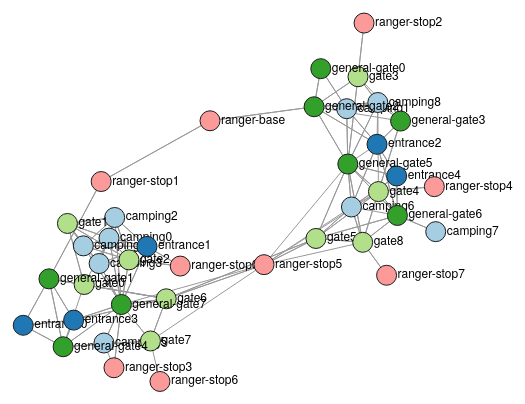
D3 v4 page, settled after 360 driven frames (6 s of simulated time); the page loaded 1 data file(s).



var svg = d3.select("svg"),
    width = +svg.attr("width"),
    height = +svg.attr("height");

var color = d3.scaleOrdinal(d3.schemePaired);


var tooltip = d3.select("body")
	.append("div")
	.attr("class", "tooltip")
	.style("opacity", 0);
  





var simulation = d3.forceSimulation()
    .force("link", d3.forceLink().id(function(d) { return d.id; }))
    .force("charge", d3.forceManyBody().strength(-50))
    .force("center", d3.forceCenter(width / 2, height / 2));

d3.json("preserve.json", function(error, graph) {
  if (error) throw error;

  var link = svg.append("g")
      .attr("class", "links")
    .selectAll("line")
    .data(graph.links)
    .enter().append("line")
      //.attr("stroke-width", function(d) { return Math.sqrt(d.value); });

  var node = svg.append("g")
      .attr("class", "nodes")
    .selectAll("g")
    .data(graph.nodes)
    .enter().append("g")
    .call(d3.drag()
          .on("start", dragstarted)
          .on("drag", dragged)
          .on("end", dragended));

function releasenode(d) {
    d.fx = null;
    d.fy = null;
}
  
  const linkedByIndex = {};
  graph.links.forEach(d => {
    linkedByIndex[`${d.source.index},${d.target.index}`] = 1;
  });

  function isConnected(a, b) {
    return linkedByIndex[`${a.index},${b.index}`] || linkedByIndex[`${b.index},${a.index}`] || a.index === b.index;
  }

  function fade(opacity) {
    return d => {
      node.style('stroke-opacity', function (o) {
        const thisOpacity = isConnected(d, o) ? 1 : opacity;
        this.setAttribute('fill-opacity', thisOpacity);
        return thisOpacity;
      });

      link.style('stroke-opacity', o => (o.source === d || o.target === d ? 1 : opacity));

    };
  }






  var circles = node.append("circle")
      .attr("r", 10)
      .style("stroke", "#1c1c1c")
      .attr("fill", function(d) { return color(d.group); })
      .on('mouseover.tooltip', function(d) {
      	tooltip.transition()
        	.duration(300)
        	.style("opacity", .8);
      	tooltip.html("Name:" + d.id + "<p/>group:" + d.group)
        	.style("left", (d3.event.pageX) + "px")
        	.style("top", (d3.event.pageY + 10) + "px");
    	})
  	.on('mouseover.fade', fade(0.1))
    .on("mouseout.tooltip", function() {
        tooltip.transition()
	        .duration(100)
	        .style("opacity", 0);
	    })
  	.on('mouseout.fade', fade(1))
	    .on("mousemove", function() {
	      tooltip.style("left", (d3.event.pageX) + "px")
	        .style("top", (d3.event.pageY + 10) + "px");
	    })
  	.on('dblclick',releasenode);

  var labels = node.append("text")
      .text(function(d) {
        return d.nodeName;
      })
      .attr('dx', 11)
      .attr('dy', 3);




    


link  
    .attr('class', 'link')
  	.on('mouseover.tooltip', function(d) {
      	tooltip.transition()
        	.duration(300)
        	.style("opacity", .8);
      	tooltip.html("Source:"+ d.source.id + 
                     "<p/>Target:" + d.target.id +
                    "<p/>Strength:"  + d.value)
        	.style("left", (d3.event.pageX) + "px")
        	.style("top", (d3.event.pageY + 10) + "px");
    	})
    	.on("mouseout.tooltip", function() {
	      tooltip.transition()
	        .duration(100)
	        .style("opacity", 0);
	    })
  		.on('mouseout.fade', fade(1))
	    .on("mousemove", function() {
	      tooltip.style("left", (d3.event.pageX) + "px")
	        .style("top", (d3.event.pageY + 10) + "px");
	    });

/*
const edgepaths = svg.selectAll(".edgepath") //make path go along with the link provide position for link labels
        .data(graph.links)
        .enter()
        .append('path')
        .attr('class', 'edgepath')
        .attr('fill-opacity', 0)
        .attr('stroke-opacity', 0)
        .attr('id', function (d, i) {return 'edgepath' + i})
        .style("pointer-events", "none");

const edgelabels = svg.selectAll(".edgelabel")
        .data(graph.links)
        .enter()
        .append('text')
        .style("pointer-events", "none")
        .attr('class', 'edgelabel')
        .attr('id', function (d, i) {return 'edgelabel' + i})
        .attr('font-size', 10)
        .attr('fill', '#aaa');

edgelabels.append('textPath') //To render text along the shape of a <path>, enclose the text in a <textPath> element that has an href attribute with a reference to the <path> element.
    .attr('xlink:href', function (d, i) {return '#edgepath' + i})
    .style("text-anchor", "middle")
    .style("pointer-events", "none")
    .attr("startOffset", "50%")
    .text(d => d.value);
*/







  simulation
      .nodes(graph.nodes)
      .on("tick", ticked);

  simulation.force("link")
      .links(graph.links);






  function ticked() {
    link
        .attr("x1", function(d) { return d.source.x; })
        .attr("y1", function(d) { return d.source.y; })
        .attr("x2", function(d) { return d.target.x; })
        .attr("y2", function(d) { return d.target.y; });
    //edgepaths.attr('d', d => 'M ' + d.source.x + ' ' + d.source.y + ' L ' + d.target.x + ' ' + d.target.y);
    node
        .attr("transform", function(d) {return "translate(" + d.x + "," + d.y + ")";});
}
});

function dragstarted(d) {
  if (!d3.event.active) simulation.alphaTarget(0.5).restart();
  d.fx = d.x;
  d.fy = d.y;
}

function dragged(d) {
  d.fx = d3.event.x;
  d.fy = d3.event.y;
}

function dragended(d) {
  if (!d3.event.active) simulation.alphaTarget(0);
  d.fx = null;
  d.fy = null;
}
  




### data: preserve.json
{
 "nodes": [
  {
   "id": 1,
   "nodeName": "camping0",
   "group": 0
  },
  {
   "id": 2,
   "nodeName": "camping1",
   "group": 0
  },
  {
   "id": 3,
   "nodeName": "camping2",
   "group": 0
  },
  {
   "id": 4,
   "nodeName": "camping3",
   "group": 0
  },
  {
   "id": 5,
   "nodeName": "camping4",
   "group": 0
  },
  {
   "id": 6,
   "nodeName": "camping5",
   "group": 0
  },
  {
   "id": 7,
   "nodeName": "camping6",
   "group": 0
  },
  {
   "id": 8,
   "nodeName": "camping7",
   "group": 0
  },
  "... 32 more items"
 ],
 "links": [
  {
   "source": 1,
   "target": 3,
   "value": 1
  },
  {
   "source": 1,
   "target": 4,
   "value": 2
  },
  {
   "source": 1,
   "target": 5,
   "value": 1
  },
  {
   "source": 1,
   "target": 11,
   "value": 98
  },
  {
   "source": 1,
   "target": 16,
   "value": 27
  },
  {
   "source": 1,
   "target": 17,
   "value": 2
  },
  {
   "source": 1,
   "target": 31,
   "value": 653
  },
  {
   "source": 2,
   "target": 9,
   "value": 3
  },
  "... 197 more items"
 ]
}